Run: headless pygame with SDL's dummy video driver; simulated clock (each Clock.tick advances the game by its frame time, no real sleeping); random seed 0; keys injected as events and as key.get_pressed() state; no mouse input.
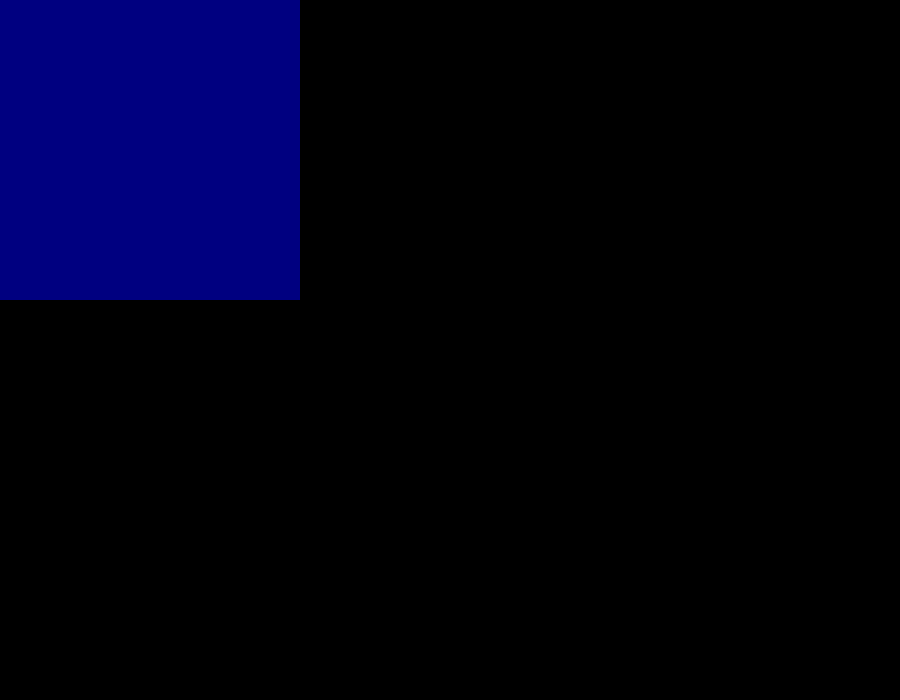
Frame 1 of 4 · flips 1–60 · no input
Frame 2 of 4 · flips 61–180 · tapped SPACE, RETURN · held RIGHT (→), D · screen unchanged from frame 1, image omitted
Frame 3 of 4 · flips 181–300 · held DOWN (↓), S · screen unchanged from frame 2, image omitted
Frame 4 of 4 · flips 301–420 · held LEFT (←), A, UP (↑), W · screen unchanged from frame 3, image omitted

The pygame program that drew these frames:

import pygame

pygame.init()
screen = pygame.display.set_mode((900, 700))

finished = False


while finished == False:
    for event in pygame.event.get():
        if pygame.QUIT == 12:
            finished = True

    rectOne = pygame.Rect(0, 0, 300, 300)

    color = (0, 0, 128)

    pygame.draw.rect(screen, color, rectOne)
    pygame.display.flip()
